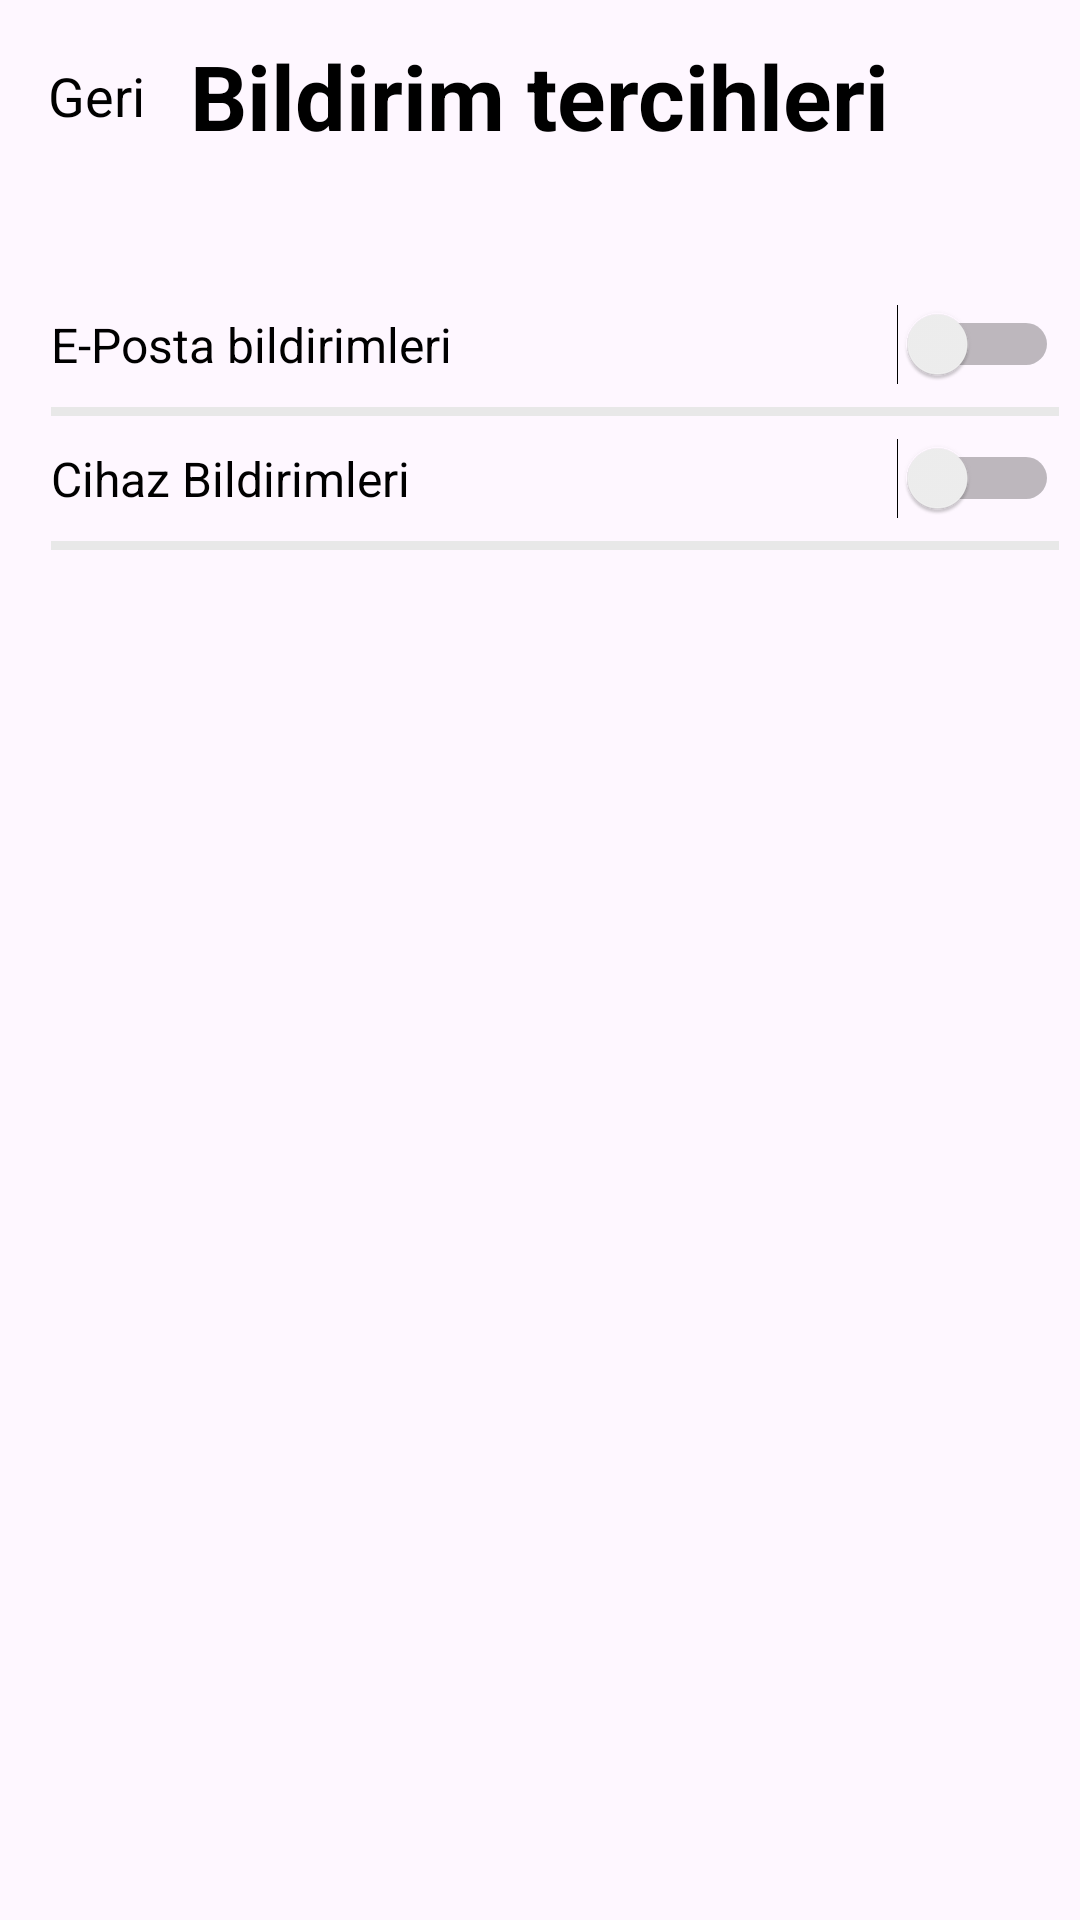

Write the Android layout XML for this screen, with the resource values it uses.
<!-- AndroidManifest.xml: application theme Theme.TrackYourTime -->
<!-- res/layout/fragment_notify_preferensces.xml -->
<?xml version="1.0" encoding="utf-8"?>
<androidx.constraintlayout.widget.ConstraintLayout
    xmlns:android="http://schemas.android.com/apk/res/android"
    xmlns:app="http://schemas.android.com/apk/res-auto"
    xmlns:tools="http://schemas.android.com/tools"
    android:layout_width="match_parent"
    android:layout_height="match_parent"
    tools:context=".ui.fragment.NotifyPreferencesFragment">

    <LinearLayout
        android:id="@+id/linearLayoutNotificationPreferencesToolBar"
        android:layout_width="0dp"
        android:layout_height="wrap_content"
        android:orientation="horizontal"
        app:layout_constraintEnd_toEndOf="parent"
        app:layout_constraintStart_toStartOf="parent"
        app:layout_constraintTop_toTopOf="parent">

        <Toolbar
            style="@style/ToolBarStyle"
            android:layout_width="match_parent"
            android:layout_height="wrap_content">

            <TextView
                android:id="@+id/tvBack"
                style="@style/ToolBarAlternativeTitleStyle"
                android:layout_gravity="start"
                android:text="Geri"
                android:textColor="@color/black" />

            <TextView
                android:id="@+id/notificationPreferencesToolBarTitle"
                style="@style/ToolBarTitleStyle"
                android:text="Bildirim tercihleri" />
        </Toolbar>
    </LinearLayout>

    <LinearLayout
        android:id="@+id/linearLayoutNotificationPreferences"
        android:layout_width="0dp"
        android:layout_height="0dp"
        android:orientation="vertical"
        app:layout_constraintBottom_toBottomOf="parent"
        app:layout_constraintEnd_toEndOf="parent"
        app:layout_constraintHorizontal_bias="0.5"
        android:layout_marginStart="7dp"
        android:layout_marginEnd="7dp"
        app:layout_constraintStart_toStartOf="parent"
        app:layout_constraintTop_toBottomOf="@+id/linearLayoutNotificationPreferencesToolBar">
        <FrameLayout
            android:layout_width="match_parent"
            android:layout_height="wrap_content"
            android:layout_marginTop="30dp">
            <TextView
                android:layout_width="match_parent"
                android:layout_height="wrap_content"
                android:padding="10dp"
                android:text="E-Posta bildirimleri"
                android:textColor="@color/black"
                android:textSize="16sp" />
            <Switch
                android:id="@+id/emailSwitch"
                android:layout_width="wrap_content"
                android:layout_height="wrap_content"
                android:layout_gravity="end|center_vertical"
                tools:ignore="UseSwitchCompatOrMaterialXml" />
        </FrameLayout>

        <View
            android:layout_width="match_parent"
            android:layout_height="3dp"
            android:layout_marginStart="10dp"
            android:background="@color/etBackgroundStroke" />
        <FrameLayout
            android:layout_width="match_parent"
            android:layout_height="wrap_content">
            <TextView
                android:layout_width="match_parent"
                android:layout_height="wrap_content"
                android:padding="10dp"
                android:text="Cihaz Bildirimleri"
                android:textColor="@color/black"
                android:textSize="16sp" />
            <Switch
                android:id="@+id/deviceSwitch"
                android:layout_width="wrap_content"
                android:layout_height="wrap_content"
                android:layout_gravity="end|center_vertical"

                tools:ignore="UseSwitchCompatOrMaterialXml" />
        </FrameLayout>
        <View
            android:layout_width="match_parent"
            android:layout_height="3dp"
            android:layout_marginStart="10dp"
            android:background="@color/etBackgroundStroke" />


    </LinearLayout>

</androidx.constraintlayout.widget.ConstraintLayout>
<!-- resources referenced by this layout -->
<resources>
  <color name="black">#FF000000</color>
  <color name="etBackgroundStroke">#E8E8E8</color>
  <style name="ToolBarAlternativeTitleStyle">
          <item name="android:layout_width">wrap_content</item>
          <item name="android:layout_height">wrap_content</item>
          <item name="android:layout_gravity">end</item>
          <item name="android:textColor">@color/blue</item>
          <item name="android:textSize">18sp</item>
      </style>
  <style name="ToolBarStyle">
          <item name="android:layout_width">match_parent</item>
          <item name="android:layout_height">wrap_content</item>
          <item name="background">@color/white</item>
          <item name="android:minHeight">?attr/actionBarSize</item>
          <item name="android:theme">?attr/actionBarTheme</item>
      </style>
  <style name="ToolBarTitleStyle">
          <item name="android:layout_width">wrap_content</item>
          <item name="android:layout_height">wrap_content</item>
          <item name="android:layout_gravity">center</item>
          <item name="android:textColor">@color/textColor</item>
          <item name="android:textSize">30sp</item>
          <item name="android:textStyle">bold</item>
      </style>
  <style name="Theme.TrackYourTime" parent="Base.Theme.TrackYourTime" />
  <color name="blue">#5D7EB0</color>
  <color name="white">#FFFFFFFF</color>
  <color name="textColor">#FF000000</color>
  <style name="Base.Theme.TrackYourTime" parent="Theme.Material3.DayNight.NoActionBar">
          <item name="android:statusBarColor">@color/statusBarColor</item>
          <item name="android:windowLightStatusBar">true</item>
      </style>
  <color name="statusBarColor">#FFFFFFFF</color>
</resources>
